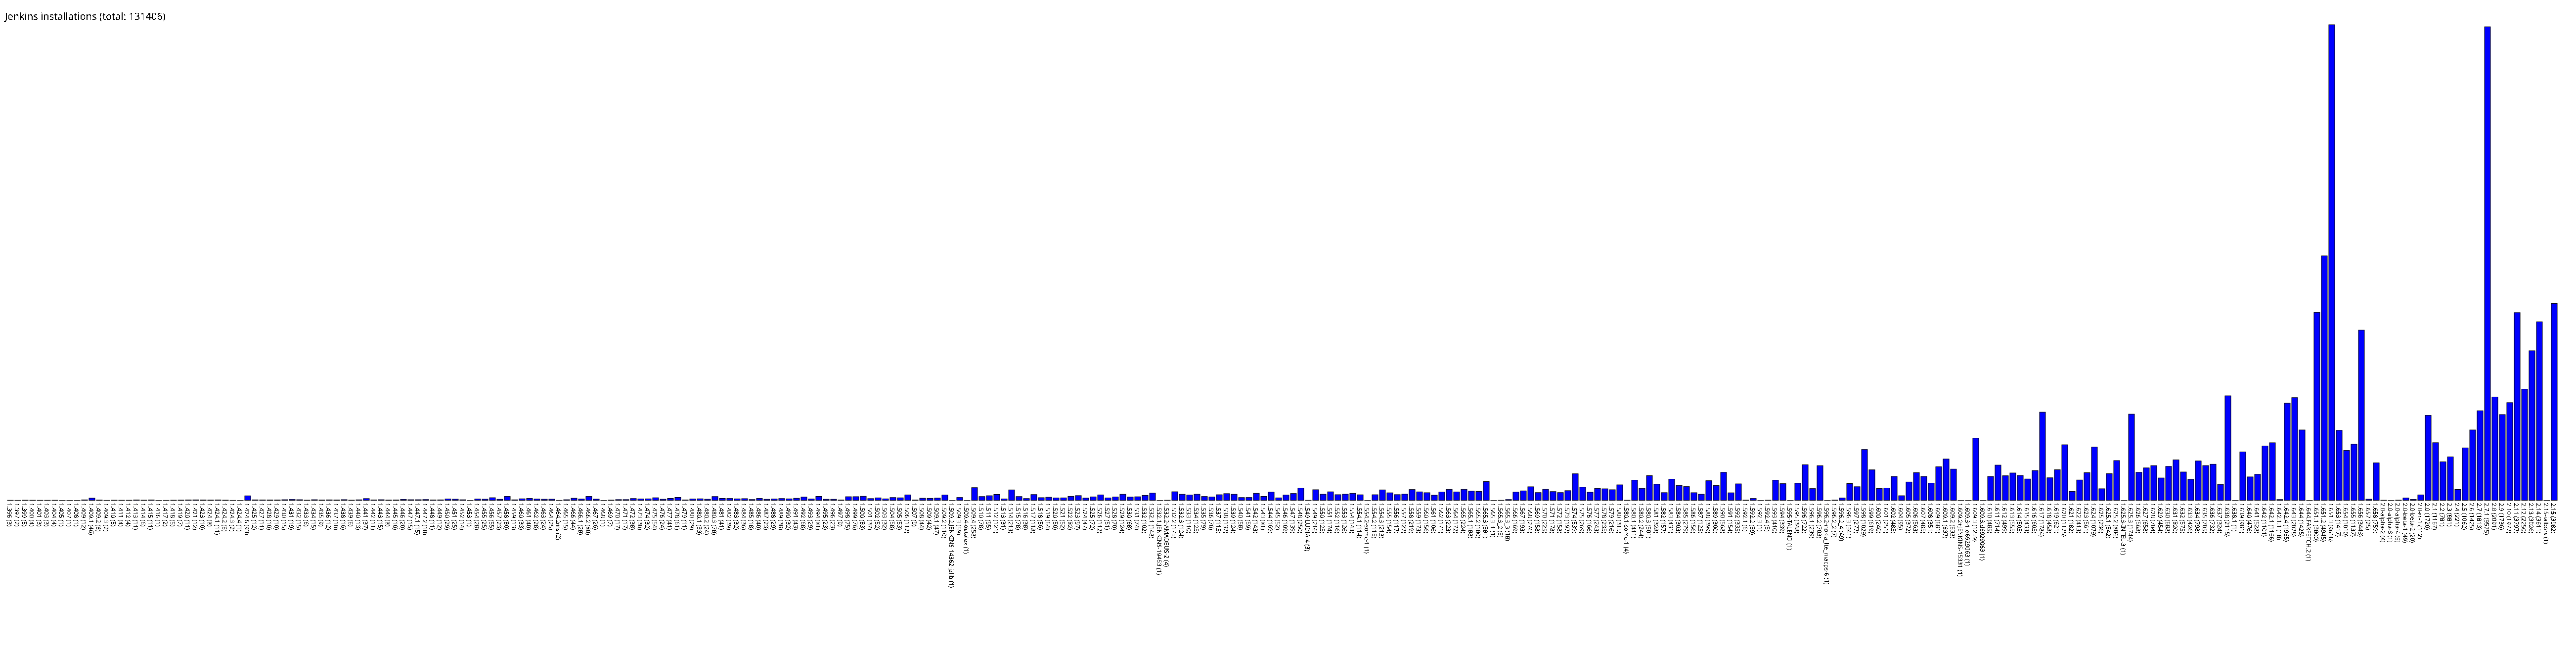

The file beside this chart, header and first rows:
1.396, 3
1.397, 2
1.399, 5
1.400, 4
1.401, 3
1.403, 3
1.404, 4
1.405, 1
1.407, 1
1.408, 1
1.409, 12
1.409.1, 46
1.409.2, 8
1.409.3, 2
1.410, 5
1.411, 4
1.412, 4
1.413, 11
1.414, 6
1.415, 11
1.416, 1
1.417, 2
1.418, 5
1.419, 7
1.420, 11
1.421, 12
1.423, 10
1.424, 8
1.424.1, 11
1.424.2, 6
1.424.3, 2
1.424.4, 1
1.424.6, 93
1.425, 12
1.427, 11
1.428, 10
1.429, 10
1.430, 15
1.431, 19
1.432, 15
1.433, 6
1.434, 15
1.435, 9
1.436, 12
1.437, 10
1.438, 16
1.439, 6
1.440, 13
1.441, 37
1.442, 11
1.443, 15
1.444, 8
1.445, 10
1.446, 20
1.447, 15
1.447.1, 15
1.447.2, 18
1.448, 11
1.449, 12
1.450, 29
1.451, 25
... 283 more rows
